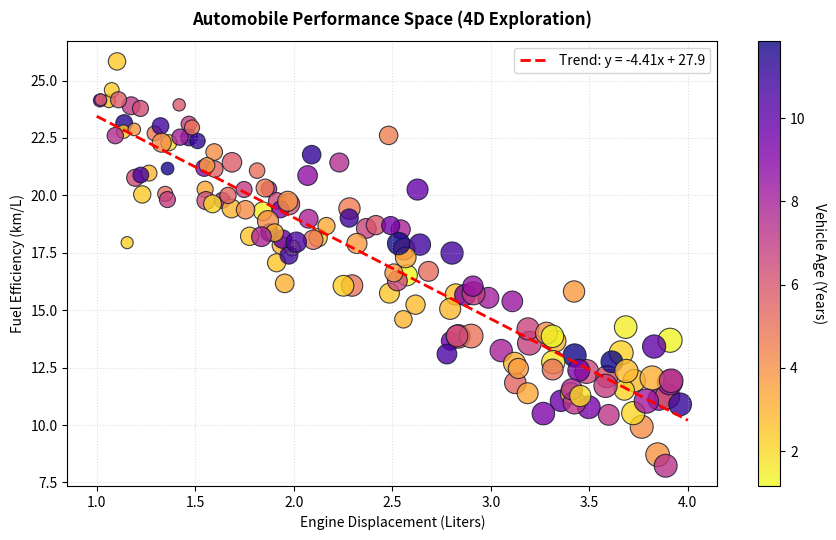

This chart was generated by the following Python code:
"""
=============================================================================
TOPIC 15: Practice Problems
Script 02: Problem 2 - 4D Bubble Scatter with Custom Colormap & Colorbar
Mentor: Sukanta Hui (Coder & AccoTax, Barrackpore)
Students: Debangshu, Susmita, Swadeep, Tuhina, Sachin, Mahima, Abhronila
=============================================================================

PROBLEM STATEMENT:
Given a dataset of 200 used cars:
  1. Plot Engine Size (Liters) vs Mileage (km/liter).
  2. Map Price (Lakhs) to point size `s = price * 12`.
  3. Map Vehicle Age (Years) to color `c = age` using colormap `'plasma_r'`.
  4. Attach a vertical colorbar with label "Vehicle Age (Years)".
  5. Fit an exponential decay regression trendline curve.
"""

import matplotlib.pyplot as plt
import numpy as np

def section(title):
    print(f"\n{'='*75}\n  {title.upper()}\n{'='*75}")

section("PRACTICE PROBLEM 2: 4D BUBBLE SCATTER PLOT")

np.random.seed(42)
n_cars = 150

engine_size = np.random.uniform(1.0, 4.0, n_cars) # 1.0L to 4.0L
mileage = 28.0 - 4.5 * engine_size + np.random.normal(0, 1.5, n_cars) # Inverse relationship
price = 3.5 + 4.0 * engine_size + np.random.normal(0, 2.0, n_cars) # Lakh INR
age = np.random.uniform(1, 12, n_cars) # 1 to 12 years old

fig, ax = plt.subplots(figsize=(9, 5.5))

scatter = ax.scatter(
    engine_size,
    mileage,
    s=price * 15,
    c=age,
    cmap='plasma_r',
    alpha=0.8,
    edgecolors='#0f172a',
    linewidth=0.8
)

# Linear Fit
slope, intercept = np.polyfit(engine_size, mileage, 1)
x_line = np.linspace(1.0, 4.0, 100)
ax.plot(x_line, slope * x_line + intercept, 'r--', lw=2, label=f'Trend: y = {slope:.2f}x + {intercept:.1f}')

ax.set_title("Automobile Performance Space (4D Exploration)", fontsize=12, fontweight='bold', pad=12)
ax.set_xlabel("Engine Displacement (Liters)")
ax.set_ylabel("Fuel Efficiency (km/L)")
ax.legend(loc="upper right")
ax.grid(True, linestyle=":", alpha=0.4)

cbar = fig.colorbar(scatter, ax=ax)
cbar.set_label("Vehicle Age (Years)", rotation=270, labelpad=15)

plt.tight_layout()
plt.close(fig)

print("✓ Problem 2 Solved! 4-dimensional vehicle dataset plotted with trendline and colorbar.")
